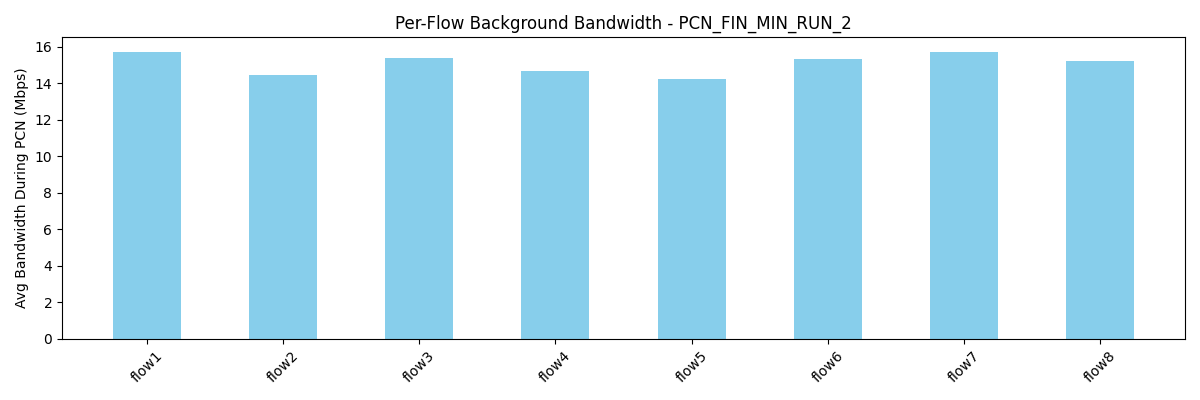

Source data for this figure (header and first rows):
flow, avg_bw_before, avg_bw_during, avg_bw_after
flow1, 26.81, 15.69, 19.62
flow2, 21.89, 14.47, 22.27
flow3, 23.55, 15.38, 21.64
flow4, 22.02, 14.69, 19.96
flow5, 23.04, 14.25, 17.6
flow6, 19.94, 15.32, 16.96
flow7, 22.01, 15.73, 17.42
flow8, 20.0, 15.22, 18.61
